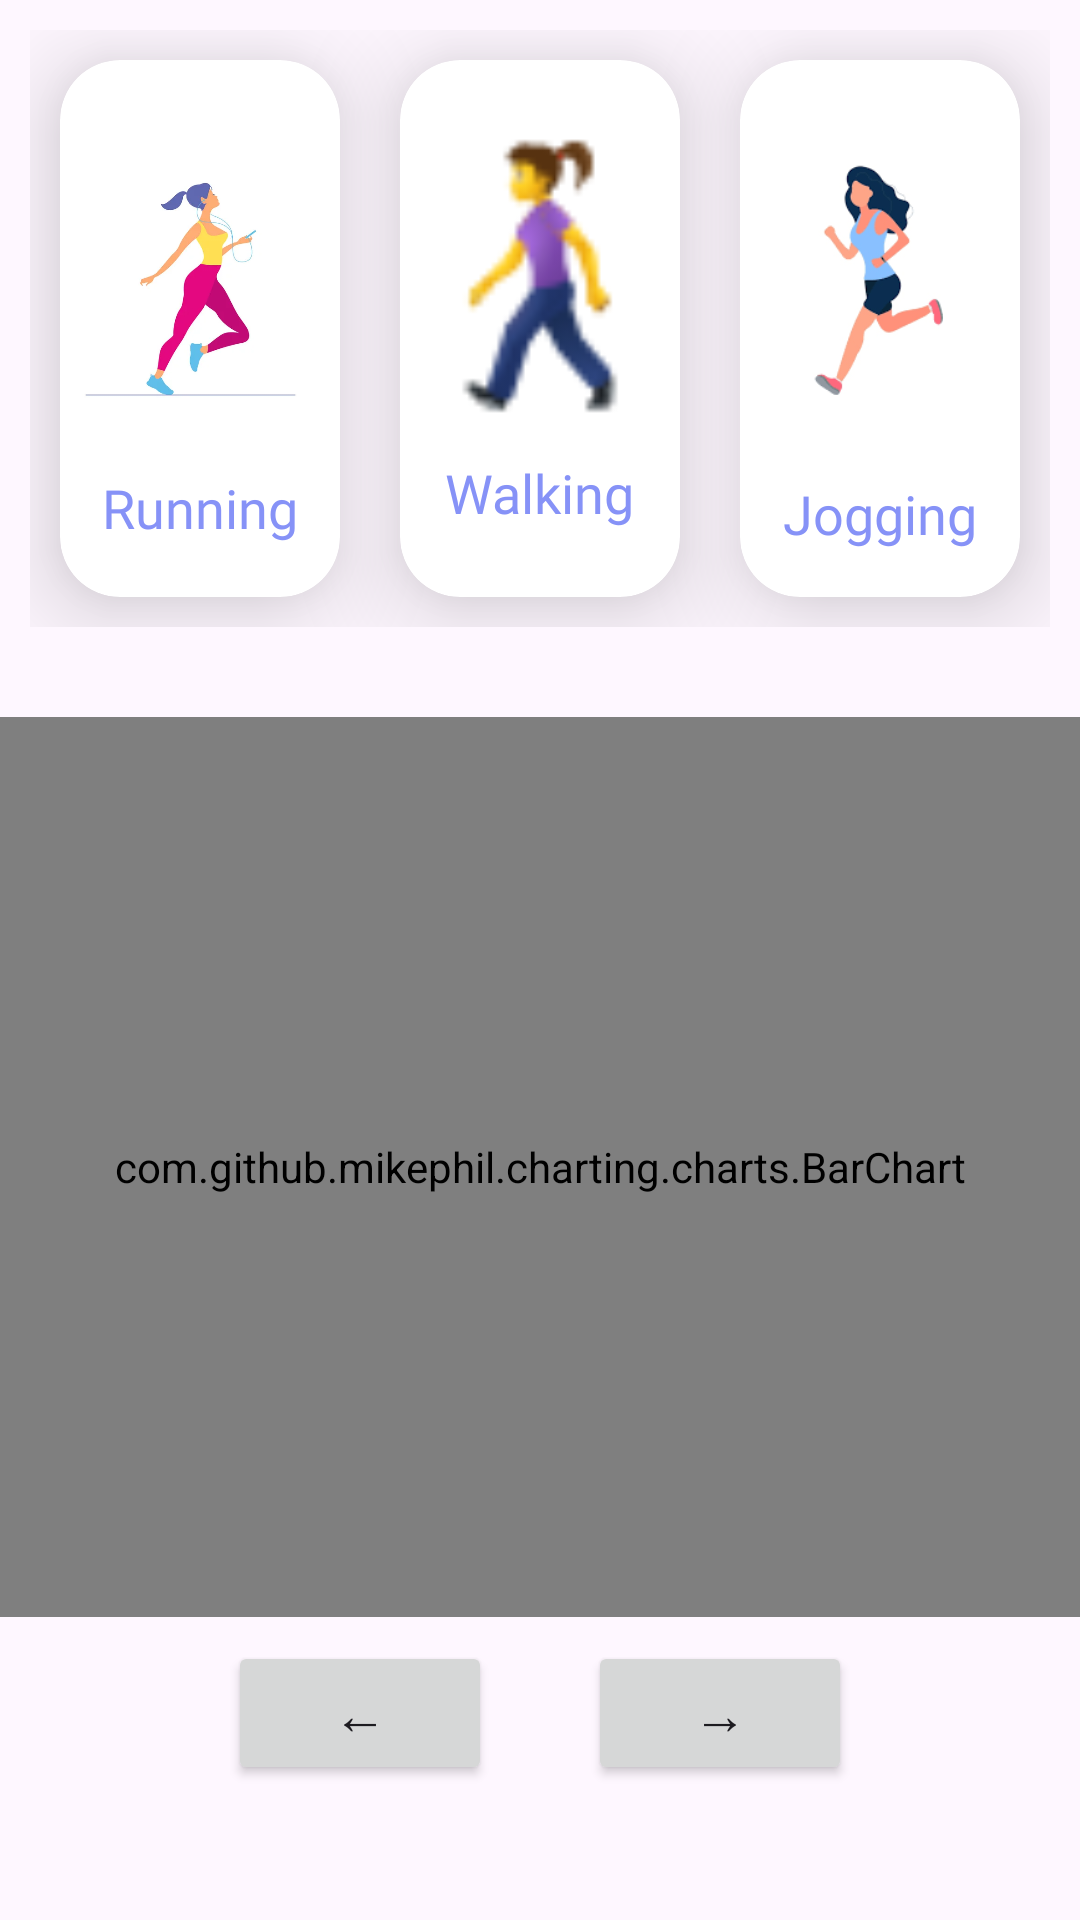

Reconstruct the res/layout file that produces this screen, plus the resources it refers to.
<!-- AndroidManifest.xml: application theme Theme.FitnessTrackerApp -->
<!-- res/layout/activity_tracking.xml -->
<?xml version="1.0" encoding="utf-8"?>
<androidx.core.widget.NestedScrollView
    xmlns:android="http://schemas.android.com/apk/res/android"
    xmlns:app="http://schemas.android.com/apk/res-auto"
    xmlns:tools="http://schemas.android.com/tools"
    android:layout_width="match_parent"
    android:layout_height="match_parent"
    android:id="@+id/main"
    tools:context=".ActivityTrackingActivity">

    <androidx.constraintlayout.widget.ConstraintLayout
        android:layout_width="match_parent"
        android:layout_height="wrap_content">

        <LinearLayout
            android:id="@+id/row1"
            android:layout_width="match_parent"
            android:layout_height="219dp"
            android:layout_marginTop="128dp"
            android:orientation="horizontal"
            android:padding="10dp"
            app:layout_constraintEnd_toEndOf="parent"
            app:layout_constraintStart_toStartOf="parent"
            app:layout_constraintTop_toBottomOf="@id/UName"
            tools:ignore="NotSibling">

            <androidx.cardview.widget.CardView
                android:id="@+id/RunningActivity"
                android:layout_width="0dp"
                android:layout_height="match_parent"
                android:layout_margin="10dp"
                android:layout_weight="1"
                app:cardCornerRadius="20dp"
                app:cardElevation="20dp">

                <RelativeLayout
                    android:layout_width="match_parent"
                    android:layout_height="match_parent">

                    <TextView
                        android:id="@+id/RunningActivityTxt"
                        android:layout_width="wrap_content"
                        android:layout_height="wrap_content"
                        android:layout_below="@+id/RunningActivityImg"
                        android:layout_marginTop="3dp"
                        android:layout_centerHorizontal="true"
                        android:fontFamily="@font/poppins_semibold"
                        android:text="Running"
                        android:textColor="@color/lavender"
                        android:textSize="18sp" />
                    <ImageView
                        android:id="@+id/RunningActivityImg"
                        android:layout_width="145dp"
                        android:layout_height="119dp"
                        android:layout_centerHorizontal="true"
                        android:layout_marginTop="15dp"
                        android:src="@drawable/running" />

                </RelativeLayout>
            </androidx.cardview.widget.CardView>

            <androidx.cardview.widget.CardView
                android:id="@+id/WalkingActivity"
                android:layout_width="0dp"
                android:layout_height="match_parent"
                android:layout_margin="10dp"
                android:layout_weight="1"
                app:cardCornerRadius="20dp"
                app:cardElevation="20dp">

                <RelativeLayout
                    android:layout_width="match_parent"
                    android:layout_height="match_parent">

                    <TextView
                        android:id="@+id/WalkingActivityTxt"
                        android:layout_width="wrap_content"
                        android:layout_height="wrap_content"
                        android:layout_below="@+id/WalkingActivityTxtImg"
                        android:layout_marginTop="3dp"
                        android:layout_centerHorizontal="true"
                        android:fontFamily="@font/poppins_semibold"
                        android:text="Walking"
                        android:textColor="@color/lavender"
                        android:textSize="18sp" />

                    <ImageView
                        android:id="@+id/WalkingActivityTxtImg"
                        android:layout_width="151dp"
                        android:layout_height="114dp"
                        android:layout_centerHorizontal="true"
                        android:layout_marginTop="15dp"
                        android:src="@drawable/walking" />

                </RelativeLayout>
            </androidx.cardview.widget.CardView>
            <androidx.cardview.widget.CardView
                android:id="@+id/JoggingActivity"
                android:layout_width="0dp"
                android:layout_height="match_parent"
                android:layout_margin="10dp"
                android:layout_weight="1"
                app:cardCornerRadius="20dp"
                app:cardElevation="20dp">

                <RelativeLayout
                    android:layout_width="match_parent"
                    android:layout_height="match_parent">

                    <TextView
                        android:id="@+id/JoggingActivityTxt"
                        android:layout_width="wrap_content"
                        android:layout_height="wrap_content"
                        android:layout_below="@+id/JoggingActivityImg"
                        android:layout_centerHorizontal="true"
                        android:layout_marginTop="10dp"
                        android:fontFamily="@font/poppins_semibold"
                        android:text="Jogging"
                        android:textColor="@color/lavender"
                        android:textSize="18sp" />

                    <ImageView
                        android:id="@+id/JoggingActivityImg"
                        android:layout_width="151dp"
                        android:layout_height="114dp"
                        android:layout_centerHorizontal="true"
                        android:layout_marginTop="15dp"
                        android:src="@drawable/jogging" />

                </RelativeLayout>
            </androidx.cardview.widget.CardView>
        </LinearLayout>

        
        <com.github.mikephil.charting.charts.BarChart
            android:id="@+id/barChart"
            android:layout_width="match_parent"
            android:layout_height="300dp"
            android:layout_marginTop="20dp"
            app:layout_constraintTop_toBottomOf="@id/row1"
            app:layout_constraintStart_toStartOf="parent"
            app:layout_constraintEnd_toEndOf="parent"/>

        <LinearLayout
            android:id="@+id/buttonLayout"
            android:layout_width="0dp"
            android:layout_height="wrap_content"
            android:orientation="horizontal"
            app:layout_constraintTop_toBottomOf="@+id/barChart"
            app:layout_constraintStart_toStartOf="parent"
            app:layout_constraintEnd_toEndOf="parent"
            android:layout_marginTop="8dp"
            android:gravity="center">

            

            
            <Button
                android:id="@+id/leftButton"
                android:layout_width="wrap_content"
                android:layout_height="wrap_content"
                android:layout_marginEnd="16dp"
                android:padding="10dp"
                android:text="←"
                android:textSize="18sp" />

            <Button
                android:id="@+id/rightButton"
                android:layout_width="wrap_content"
                android:layout_height="wrap_content"
                android:text="→"
                android:textSize="18sp"
                android:padding="10dp"
                android:layout_marginStart="16dp"/>
        </LinearLayout>
    </androidx.constraintlayout.widget.ConstraintLayout>


</androidx.core.widget.NestedScrollView>
<!-- resources referenced by this layout -->
<resources>
  <color name="lavender">#8692f7</color>
  <!-- drawable jogging: png bitmap (drawable-nodpi, 5357 bytes) -->
  <!-- drawable running: jpg bitmap (drawable-nodpi, 9284 bytes) -->
  <!-- drawable walking: png bitmap (drawable-nodpi, 2398 bytes) -->
  <style name="Theme.FitnessTrackerApp" parent="Base.Theme.FitnessTrackerApp" />
  <style name="Base.Theme.FitnessTrackerApp" parent="Theme.Material3.DayNight.NoActionBar">
          
          
  
          
          <item name="colorPrimary">@color/lavender</item>
          <item name="colorPrimaryVariant">@color/lavender</item>
          <item name="colorOnPrimary">@color/white</item>
          
          <item name="colorSecondary">@color/teal_200</item>
          <item name="colorSecondaryVariant">@color/teal_700</item>
          <item name="colorOnSecondary">@color/black</item>
          
          <item name="android:statusBarColor">?attr/colorPrimaryVariant</item>
      </style>
  <color name="white">#E4E0E0</color>
  <color name="teal_200">#FF03DAC5</color>
  <color name="teal_700">#FF018786</color>
  <color name="black">#FF000000</color>
</resources>
